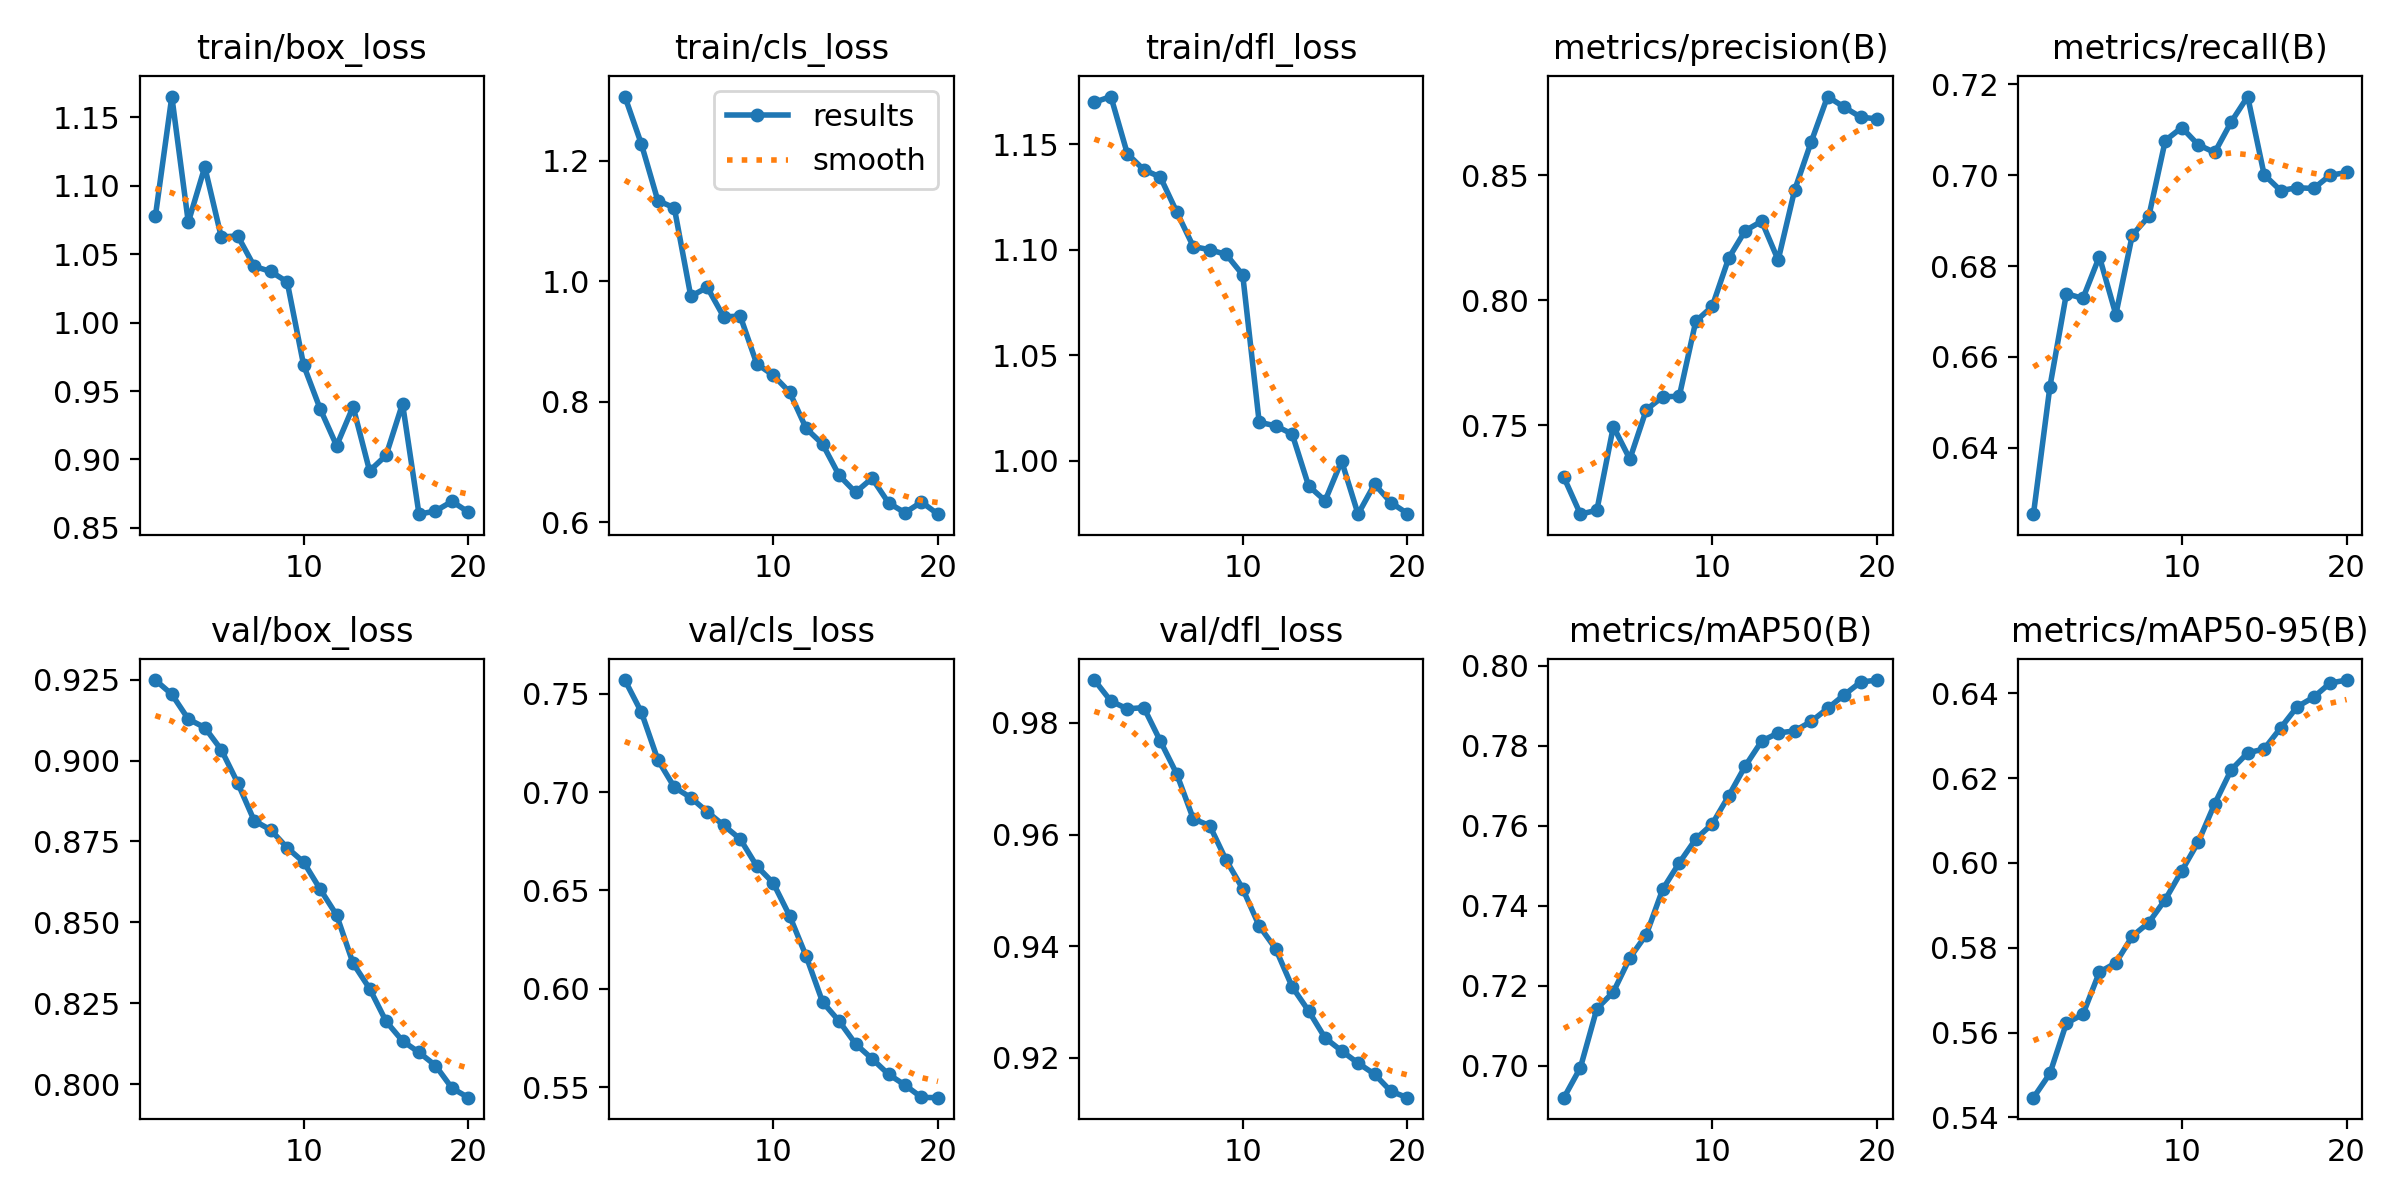

Source data for this figure (header and first rows):
epoch, time, train/box_loss, train/cls_loss, train/dfl_loss, metrics/precision(B), metrics/recall(B), metrics/mAP50(B), metrics/mAP50-95(B), val/box_loss, val/cls_loss, val/dfl_loss, lr/pg0, lr/pg1, lr/pg2
1, 2.103, 1.078, 1.306, 1.17, 0.7292, 0.6254, 0.692, 0.5447, 0.9249, 0.757, 0.9877, 4.76e-06, 4.76e-06, 4.76e-06
2, 4.209, 1.165, 1.228, 1.173, 0.7145, 0.6535, 0.6995, 0.5504, 0.9205, 0.7407, 0.9839, 1.01799e-05, 1.01799e-05, 1.01799e-05
3, 6.251, 1.073, 1.134, 1.145, 0.7161, 0.6739, 0.7143, 0.5622, 0.9128, 0.7165, 0.9825, 1.50107e-05, 1.50107e-05, 1.50107e-05
4, 8.295, 1.114, 1.122, 1.138, 0.7495, 0.6729, 0.7184, 0.5643, 0.9102, 0.7025, 0.9827, 1.92524e-05, 1.92524e-05, 1.92524e-05
5, 10.32, 1.062, 0.975, 1.134, 0.7365, 0.6821, 0.727, 0.5743, 0.9033, 0.6972, 0.9767, 2.29051e-05, 2.29051e-05, 2.29051e-05
6, 12.44, 1.063, 0.9899, 1.118, 0.7563, 0.6693, 0.7328, 0.5764, 0.8931, 0.69, 0.9708, 2.59688e-05, 2.59688e-05, 2.59688e-05
7, 14.62, 1.041, 0.9408, 1.101, 0.7614, 0.6868, 0.7442, 0.5827, 0.8814, 0.6831, 0.9628, 2.84434e-05, 2.84434e-05, 2.84434e-05
8, 16.56, 1.037, 0.9422, 1.1, 0.7616, 0.6909, 0.7507, 0.5859, 0.8786, 0.6762, 0.9616, 3.03289e-05, 3.03289e-05, 3.03289e-05
9, 18.53, 1.03, 0.8632, 1.098, 0.7915, 0.7076, 0.7567, 0.5914, 0.873, 0.6624, 0.9554, 3.16254e-05, 3.16254e-05, 3.16254e-05
10, 20.49, 0.9688, 0.8441, 1.088, 0.7976, 0.7105, 0.7605, 0.5981, 0.8686, 0.6538, 0.9503, 3.23329e-05, 3.23329e-05, 3.23329e-05
11, 27.95, 0.937, 0.8159, 1.018, 0.8168, 0.7067, 0.7675, 0.6049, 0.8602, 0.6371, 0.9436, 3.24513e-05, 3.24513e-05, 3.24513e-05
12, 29.92, 0.9101, 0.7559, 1.016, 0.8278, 0.705, 0.7749, 0.6139, 0.8522, 0.6166, 0.9395, 3.19807e-05, 3.19807e-05, 3.19807e-05
13, 31.89, 0.9385, 0.7298, 1.013, 0.8316, 0.7117, 0.7812, 0.6219, 0.8373, 0.5932, 0.9327, 3.0921e-05, 3.0921e-05, 3.0921e-05
14, 33.83, 0.8917, 0.678, 0.988, 0.8161, 0.7173, 0.7832, 0.6259, 0.8295, 0.5835, 0.9284, 2.92722e-05, 2.92722e-05, 2.92722e-05
15, 35.82, 0.903, 0.6498, 0.981, 0.844, 0.7001, 0.7837, 0.6269, 0.8194, 0.5719, 0.9236, 2.70344e-05, 2.70344e-05, 2.70344e-05
16, 37.8, 0.9408, 0.6733, 0.9999, 0.8632, 0.6966, 0.7861, 0.6318, 0.8133, 0.5644, 0.9213, 2.42076e-05, 2.42076e-05, 2.42076e-05
17, 39.86, 0.8601, 0.6323, 0.9746, 0.8814, 0.6973, 0.7894, 0.6368, 0.8098, 0.5565, 0.9191, 2.07917e-05, 2.07917e-05, 2.07917e-05
18, 41.8, 0.8624, 0.616, 0.9889, 0.8772, 0.6971, 0.7927, 0.639, 0.8057, 0.551, 0.9171, 1.67867e-05, 1.67867e-05, 1.67867e-05
19, 43.75, 0.8694, 0.6338, 0.98, 0.8732, 0.7, 0.796, 0.6424, 0.7987, 0.5447, 0.914, 1.21927e-05, 1.21927e-05, 1.21927e-05
20, 45.7, 0.8616, 0.6136, 0.9749, 0.8724, 0.7006, 0.7965, 0.6431, 0.7958, 0.5446, 0.9129, 7.0097e-06, 7.0097e-06, 7.0097e-06
